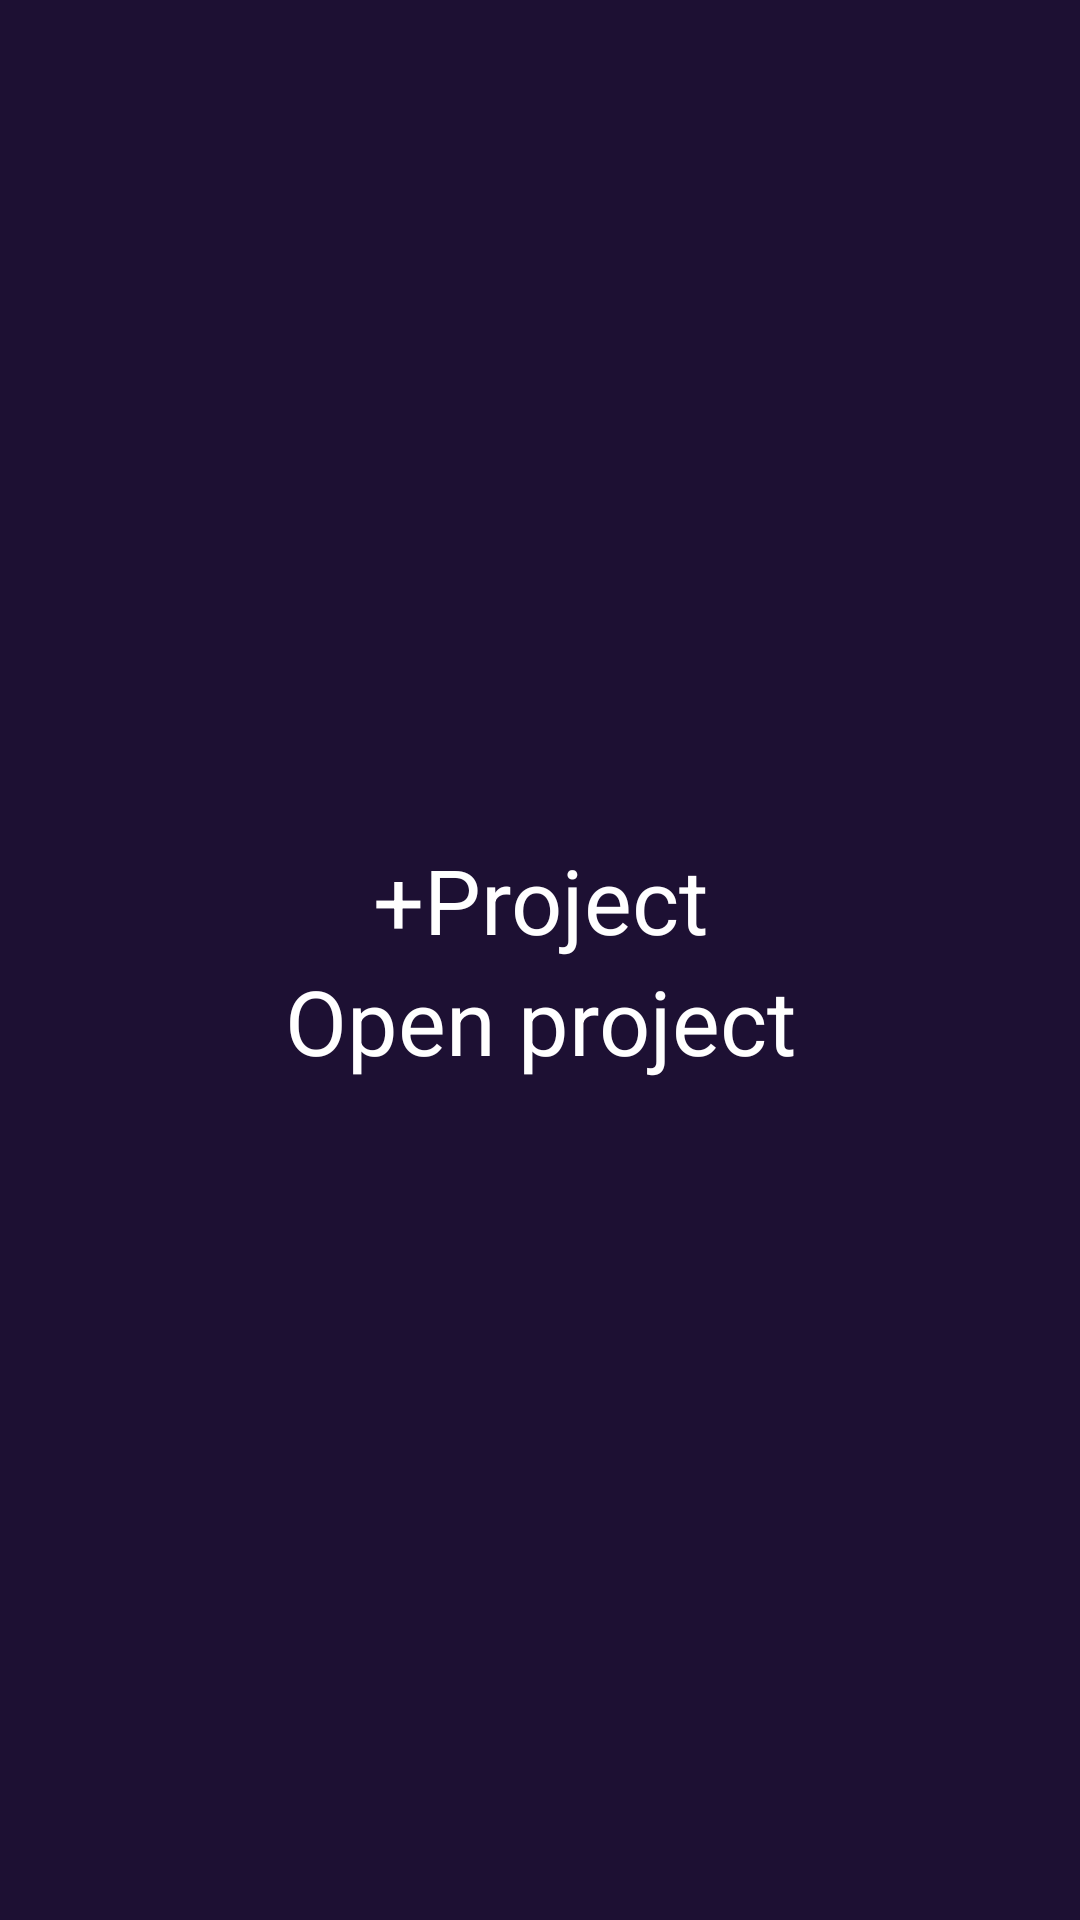

Layout XML and referenced resources for this Android screen:
<!-- AndroidManifest.xml: application theme AppTheme -->
<!-- res/layout/activity_main.xml -->
<?xml version="1.0" encoding="utf-8"?>
<LinearLayout xmlns:android="http://schemas.android.com/apk/res/android"
    xmlns:app="http://schemas.android.com/apk/res-auto"
    xmlns:tools="http://schemas.android.com/tools"
    android:layout_width="match_parent"
    android:layout_height="match_parent"
    android:gravity="center"
    android:background="@color/mainTheme"
    android:orientation="vertical"
    tools:context=".MainActivity">

    <TextView
        android:id="@+id/addProject"
        android:layout_width="wrap_content"
        android:layout_height="wrap_content"
        android:gravity="center"
        android:text="+Project"
        android:textColor="@color/textcolor"
        android:textSize="30sp"
        android:textIsSelectable="false" />

    <TextView
        android:id="@+id/OpenProject"
        android:layout_width="wrap_content"
        android:layout_height="wrap_content"
        android:gravity="center"
        android:text="Open project"
        android:textColor="@color/textcolor"
        android:textSize="30sp"
        app:layout_constraintTop_toBottomOf="@+id/addProject"
        android:textIsSelectable="false"/>

</LinearLayout>
<!-- resources referenced by this layout -->
<resources>
  <color name="mainTheme">#1D1033</color>
  <style name="AppTheme" parent="Theme.AppCompat.Light.NoActionBar">
          
          <item name="colorPrimary">@color/colorPrimary</item>
          <item name="colorPrimaryDark">@color/colorPrimaryDark</item>
          <item name="colorAccent">@color/colorAccent</item>
      </style>
  <color name="colorPrimary">#6200EE</color>
  <color name="colorPrimaryDark">#3700B3</color>
  <color name="colorAccent">#03DAC5</color>
</resources>
